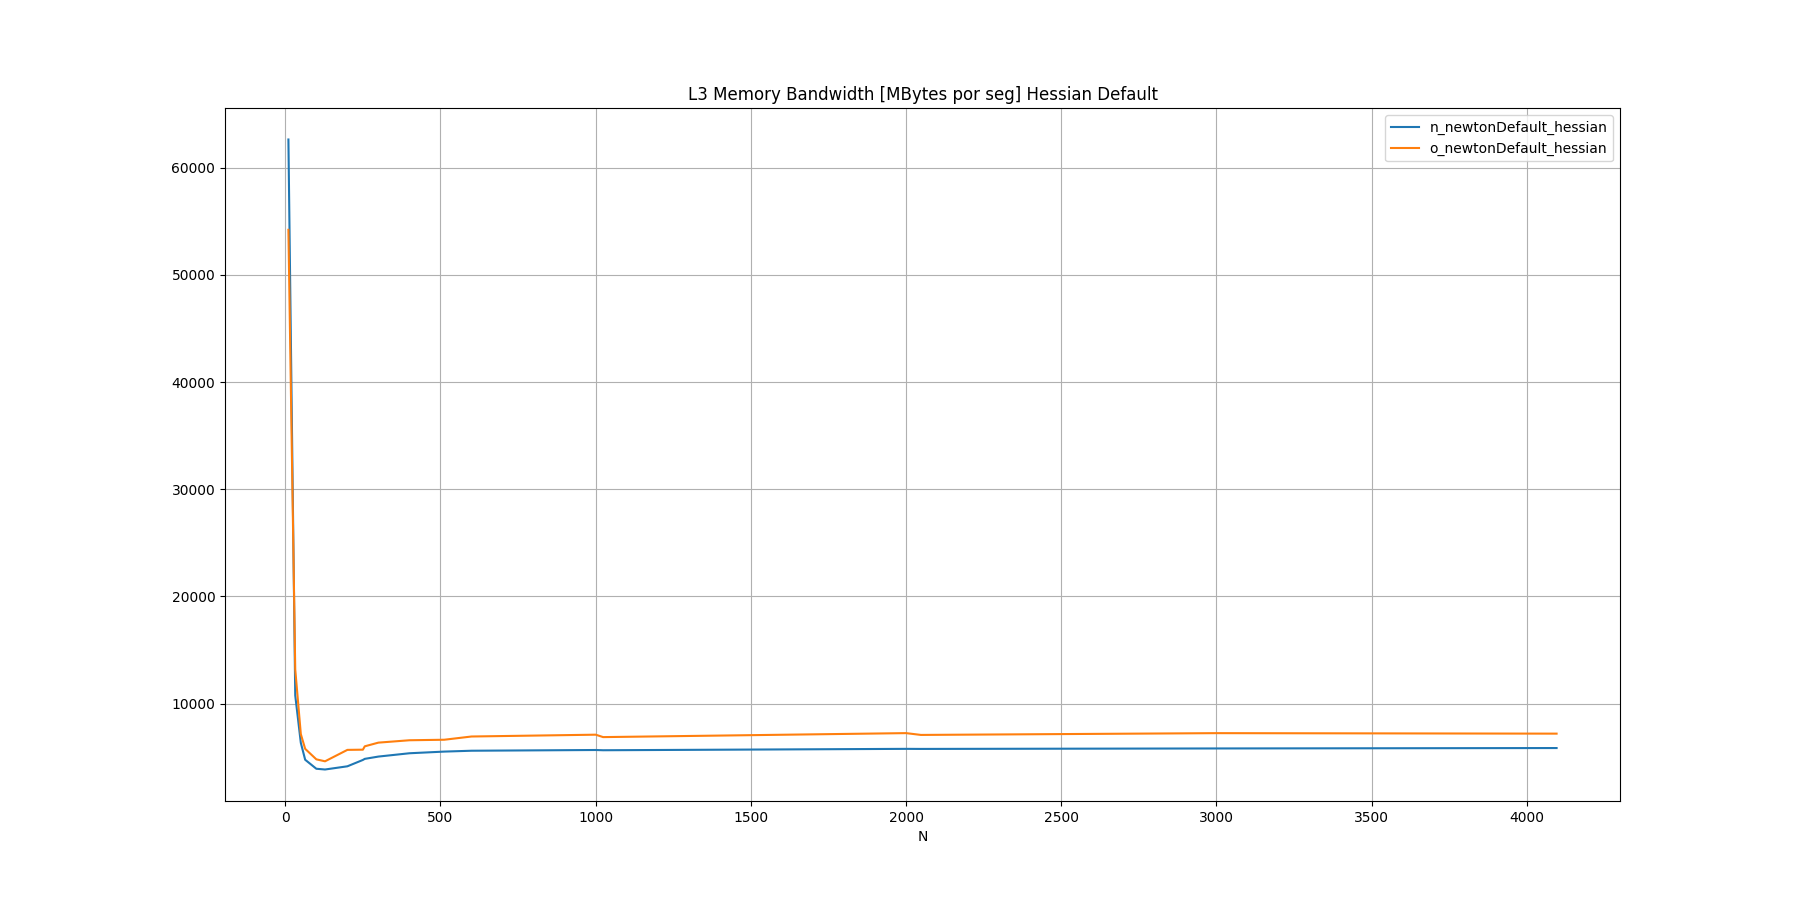

The table this chart was drawn from, first rows:
N, n_newtonDefault_hessian, o_newtonDefault_hessian
10, 62642, 54213
32, 10760, 13198
50, 6332, 7151
64, 4757, 5776
100, 3916, 4795
128, 3847, 4612
200, 4145, 5678
250, 4739, 5697
256, 4839, 6010
300, 5053, 6355
400, 5363, 6576
512, 5518, 6624
600, 5598, 6927
1000, 5667, 7096
1024, 5644, 6870
2000, 5774, 7242
2048, 5767, 7073
3000, 5811, 7240
4096, 5849, 7194
